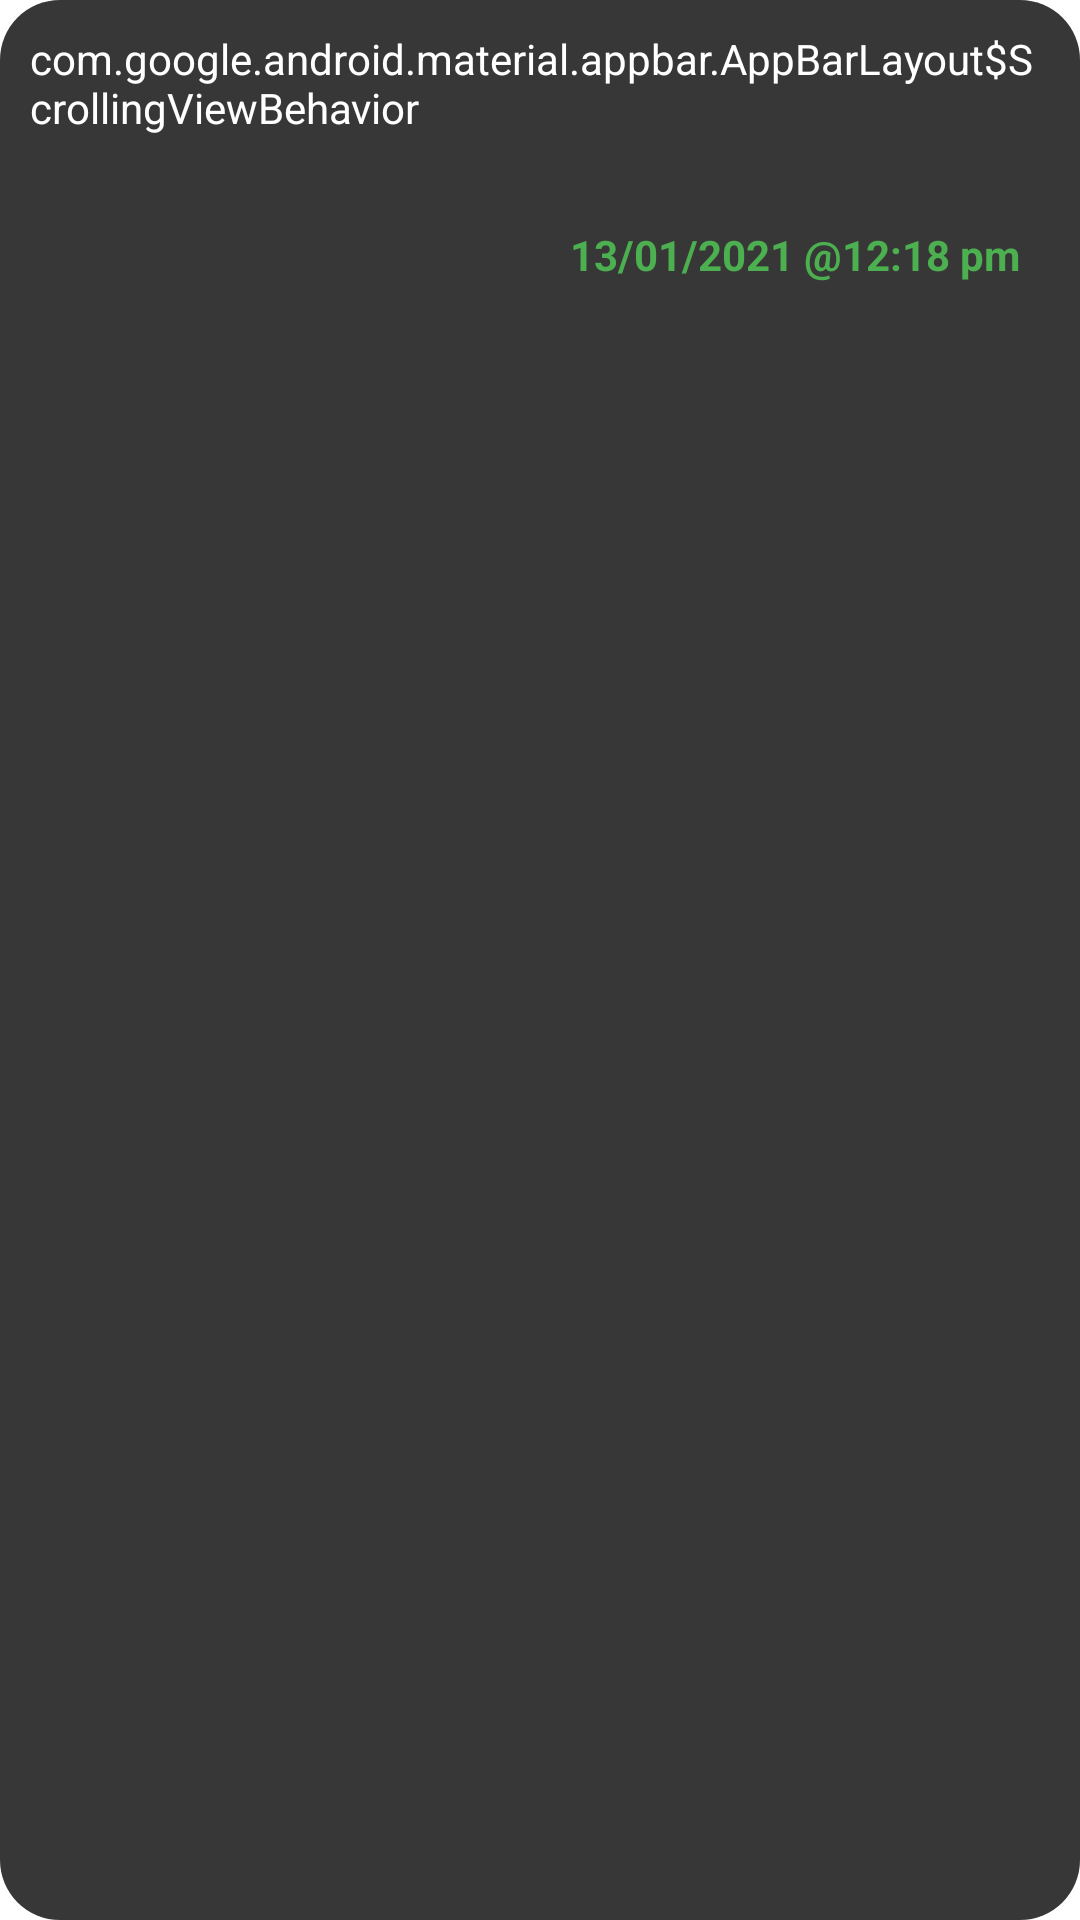

This screen was rendered from an Android layout file. Write that file and the resources it references.
<!-- AndroidManifest.xml: application theme AppTheme -->
<!-- res/layout/my_messages.xml -->
<?xml version="1.0" encoding="utf-8"?>
<RelativeLayout xmlns:android="http://schemas.android.com/apk/res/android"
    android:layout_width="match_parent"
    android:layout_height="wrap_content"
    android:background="@drawable/grey_back"
    android:layout_marginStart="80dp"
    android:layout_marginTop="5dp"
    android:layout_marginEnd="10dp">
    <TextView
        android:layout_width="match_parent"
        android:layout_height="wrap_content"
        android:text="@string/appbar_scrolling_view_behavior"
        android:padding="10dp"
        android:id="@+id/message"
        android:textColor="@color/white"/>
    <TextView
        android:layout_width="wrap_content"
        android:layout_height="wrap_content"
        android:layout_alignParentEnd="true"
        android:text="13/01/2021 @12:18 pm"
        android:layout_below="@+id/message"
        android:textColor="@color/green"
        android:textStyle="bold"
        android:padding="10dp"
        android:layout_margin="10dp"
        android:id="@+id/time"/>

</RelativeLayout>
<!-- resources referenced by this layout -->
<resources>
  <color name="green">#4CAF50</color>
  <color name="white">#FFFFFFFF</color>
  <!-- drawable grey_back (drawable) -->
  <?xml version="1.0" encoding="utf-8"?>
  <shape xmlns:android="http://schemas.android.com/apk/res/android">
  <solid
      android:color="@color/grey"/>
      <corners
          android:radius="20dp"/>
  </shape>
  <style name="AppTheme" parent="Theme.MaterialComponents.Light.NoActionBar">
         <item name="colorPrimary">@color/green</item>
          <item name="colorSecondary">@color/white</item>
          <item name="colorPrimaryDark">@color/dark_green</item>
          <item name="colorAccent">@color/pale_dark</item>
      </style>
  <color name="grey">#383737</color>
  <color name="dark_green">#024A05</color>
  <color name="pale_dark">#201F1F</color>
</resources>
